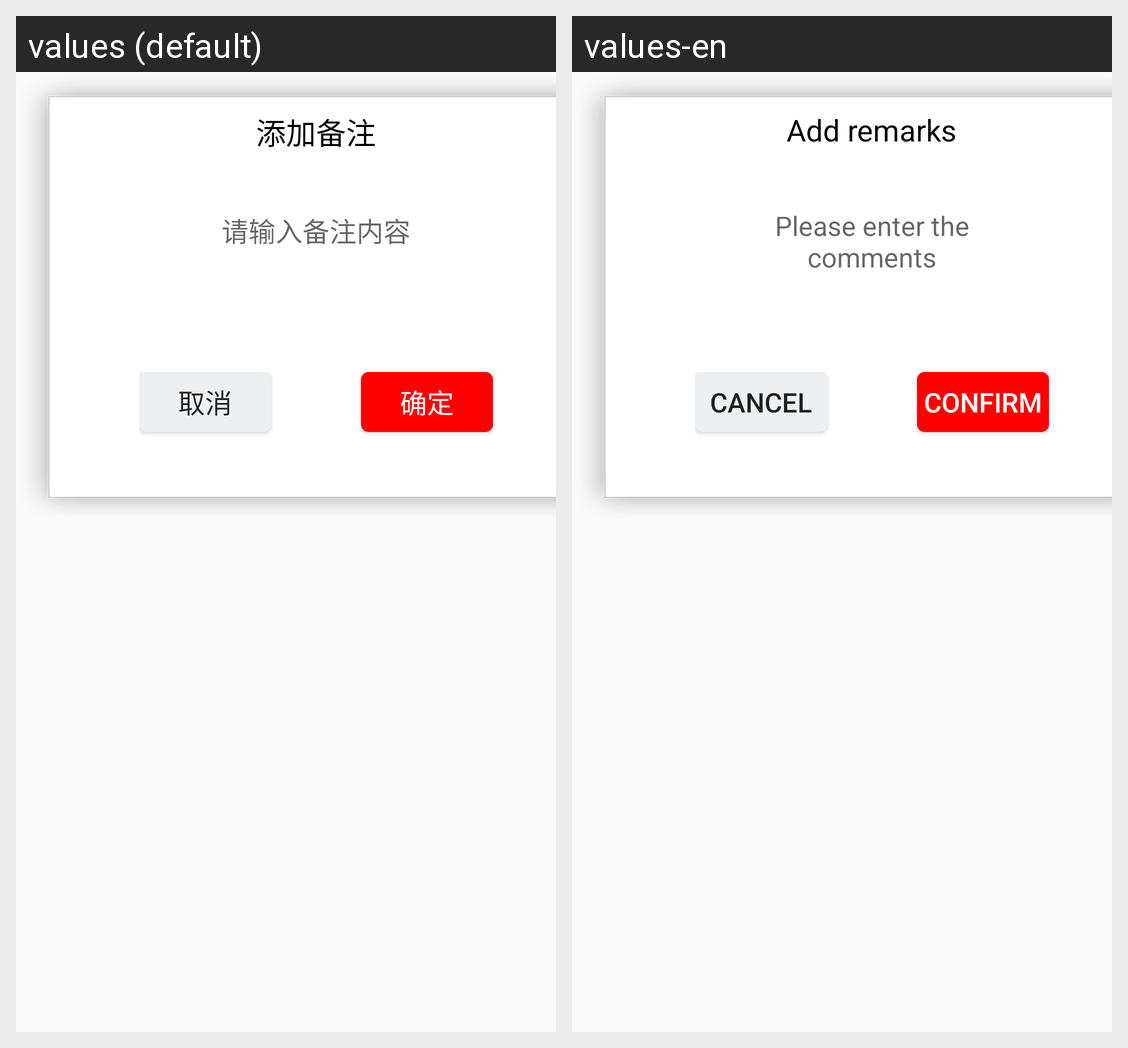

Here is an Android app screen in its default locale and in the app's own translations. Write out the translated-string differences for the strings that appear on this screen.
Android screen res/layout/credit_dialog.xml rendered under 2 locales, left to right: values (default), values-en. Device: Nexus 5 (rendered at 1080×1920; each locale shown at half size, 540×960, under a caption strip naming it); theme NoActionBar..
Strings drawn on this screen, with the default value and each locale's value (text and hints the layout hard-codes, and strings that could not be matched under every locale, appear in the picture but are not listed):

Add_remarks
  values: 添加备注
  values-en: Add remarks

Please_enter_the_comments
  values: 请输入备注内容
  values-en: Please enter the comments

cancel
  values: 取消
  values-en: cancel

confirm
  values: 确定
  values-en: confirm
